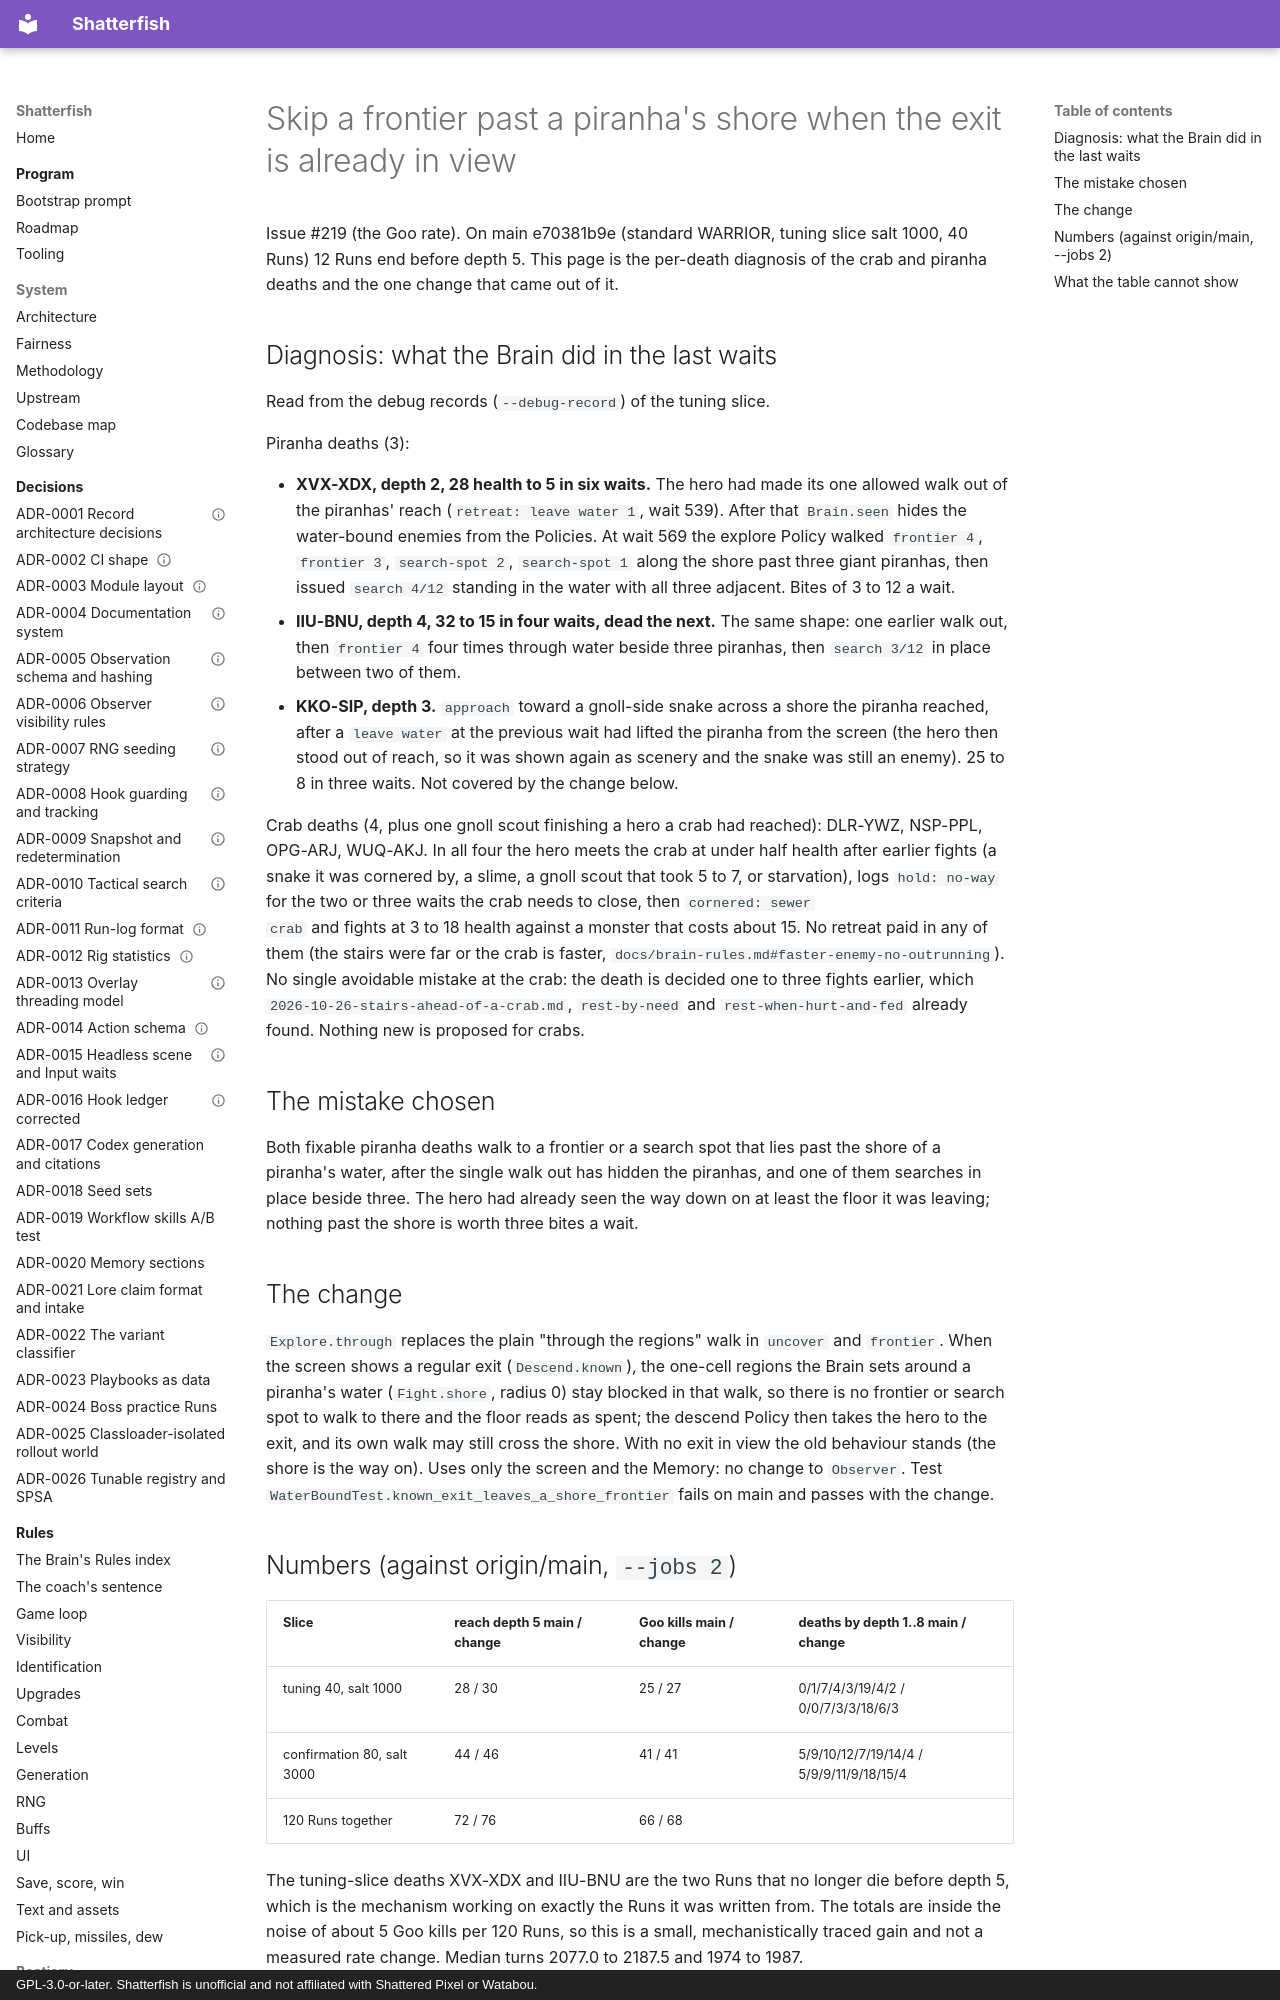

repository: watchthelight/shatterfish · page: ideas/2026-10-26-skip-the-shore-when-the-exit-is-known/index.html · generator: mkdocs · copyright: GPL-3.0-or-later. Shatterfish is unofficial and not affiliated with Shattered Pixel or Watabou.

# Skip a frontier past a piranha's shore when the exit is already in view

Issue #219 (the Goo rate). On main e70381b9e (standard WARRIOR, tuning slice salt 1000, 40 Runs) 12 Runs end before
depth 5. This page is the per-death diagnosis of the crab and piranha deaths and the one change that came out of it.
